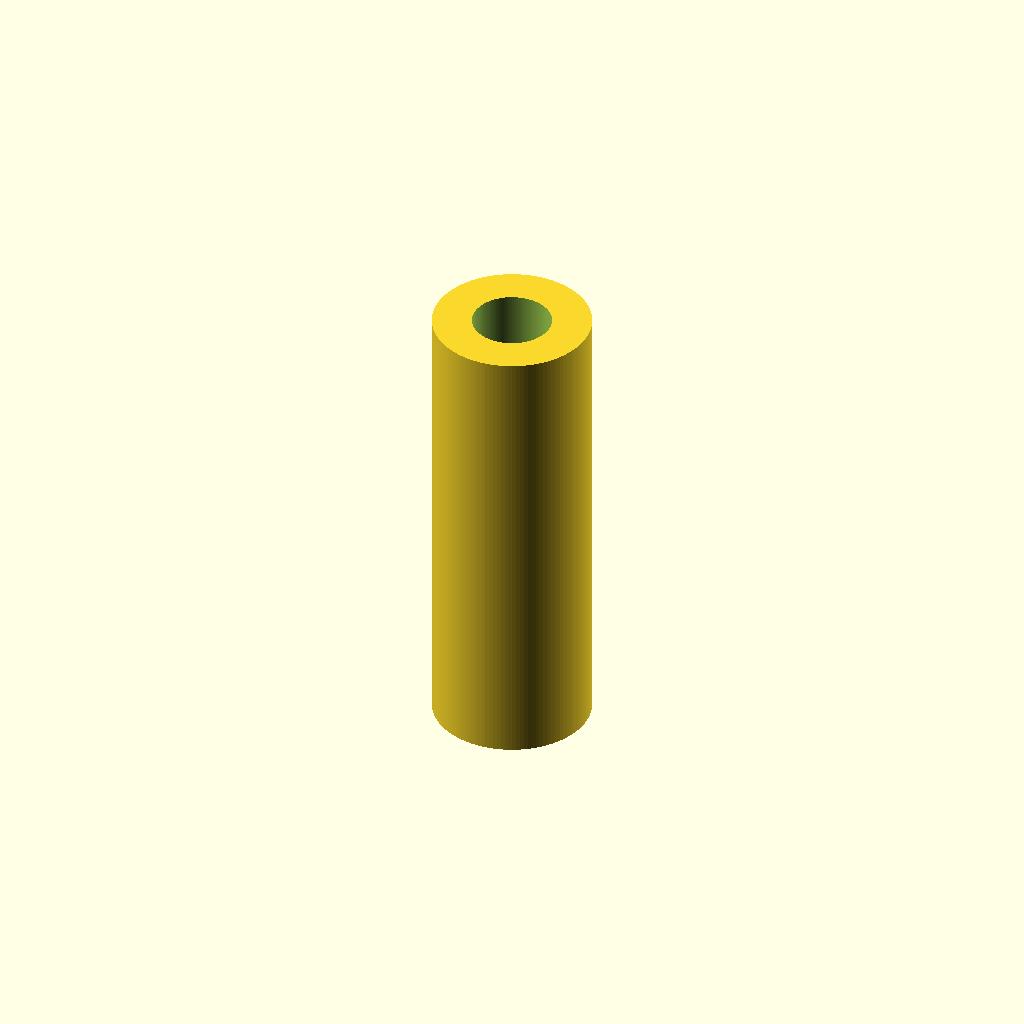
Cell 1: the model at its default parameters.
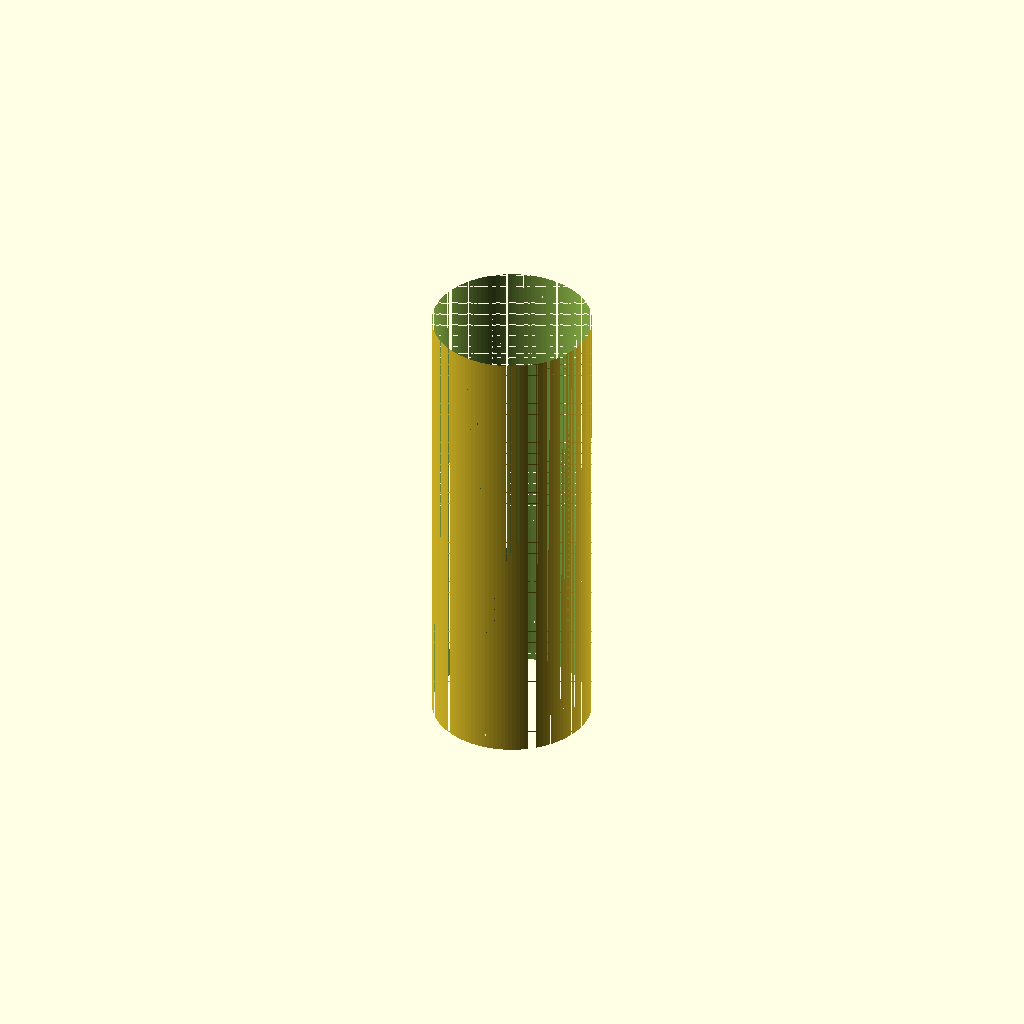
Cell 2: bore_diameter_mm = 12 (everything else at default).
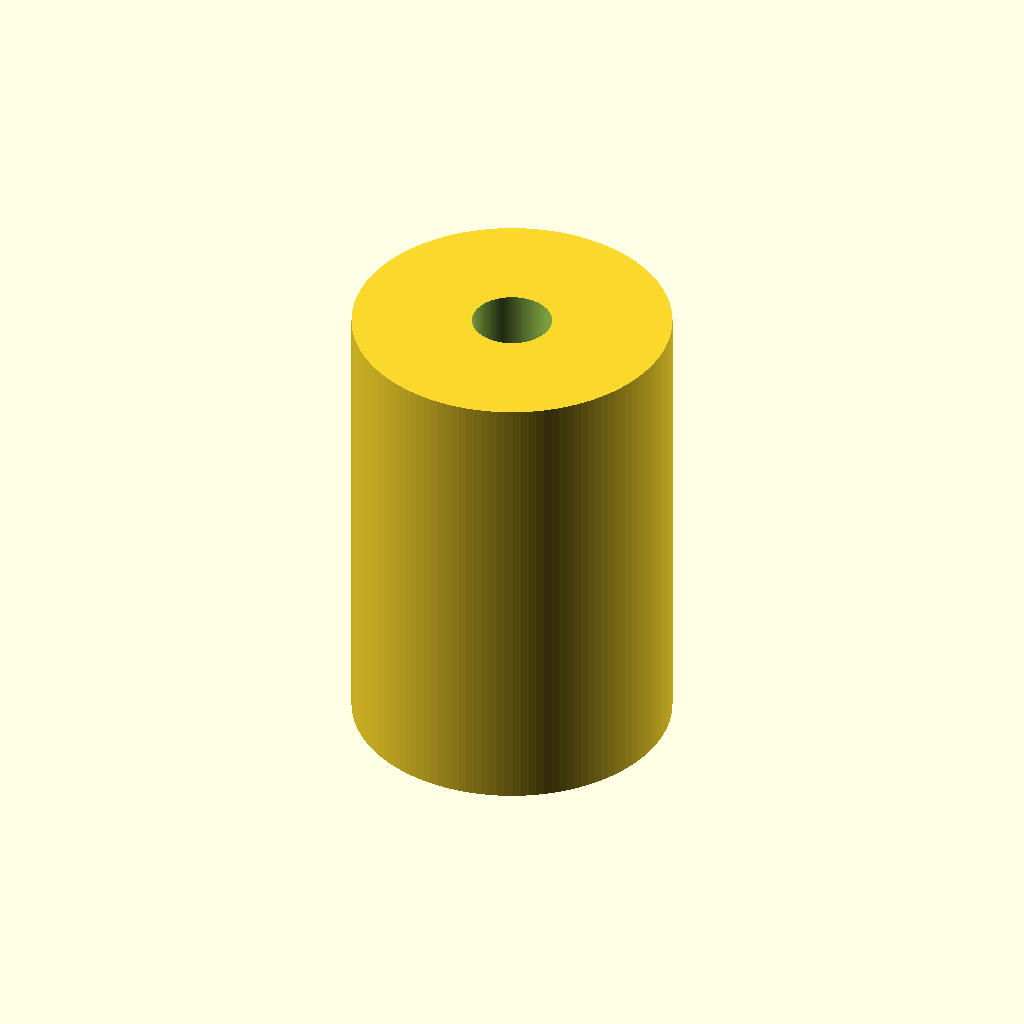
Cell 3 — outer_diameter_mm set to 24, the other parameters unchanged.
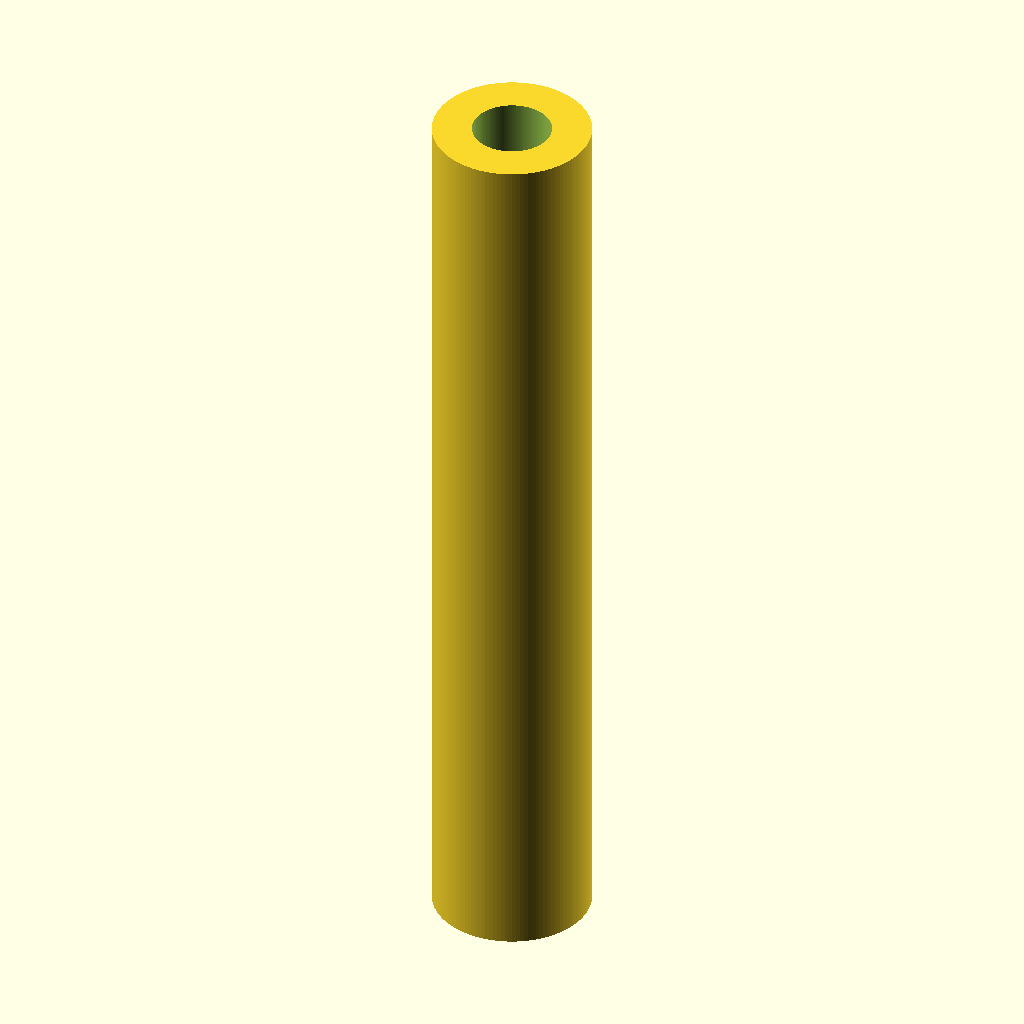
Cell 4 — length_mm set to 70, the other parameters unchanged.
All cells are drawn from one camera (rotation 55°, 0°, 25°, orthographic, colour scheme Cornfield), so only the parameter changes between them.
The OpenSCAD source (results/nopscadlib/ablations/no_verification/scad/linear_bearing__LM6LUU.scad):
// Long linear bearing (simple): 6mm bore, 12mm OD, 35mm length
bore_diameter_mm  = 6.0;
outer_diameter_mm = 12.0;
length_mm         = 35.0;

centered = 1;          // 1 = centered on origin, 0 = sits on Z=0
overlap_mm = 0.2;      // small overlap to ensure clean boolean

$fn = 128;

module linear_bearing_simple() {
    zc = centered ? 0 : length_mm/2;

    translate([0, 0, zc])
    difference() {
        // Outer body (OD = 12mm, L = 35mm)
        cylinder(d=outer_diameter_mm, h=length_mm, center=true);

        // Through-bore (ID = 6mm) cut fully through with overlap
        cylinder(d=bore_diameter_mm, h=length_mm + 2*overlap_mm, center=true);
    }
}

linear_bearing_simple();
Customizer parameters (derived from the source; name, type, default, range or options):
bore_diameter_mm: number, default 6
outer_diameter_mm: number, default 12
length_mm: number, default 35
centered: number, default 1
overlap_mm: number, default 0.2
